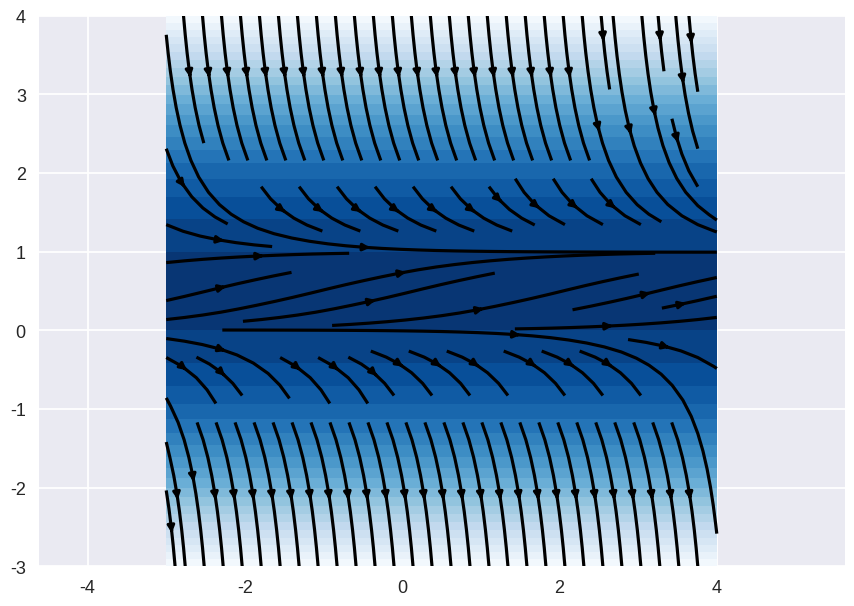
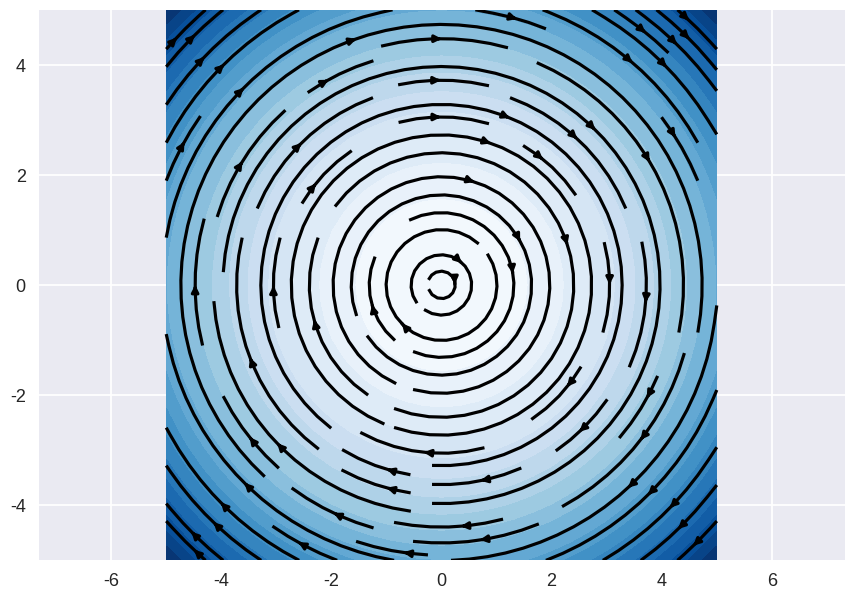
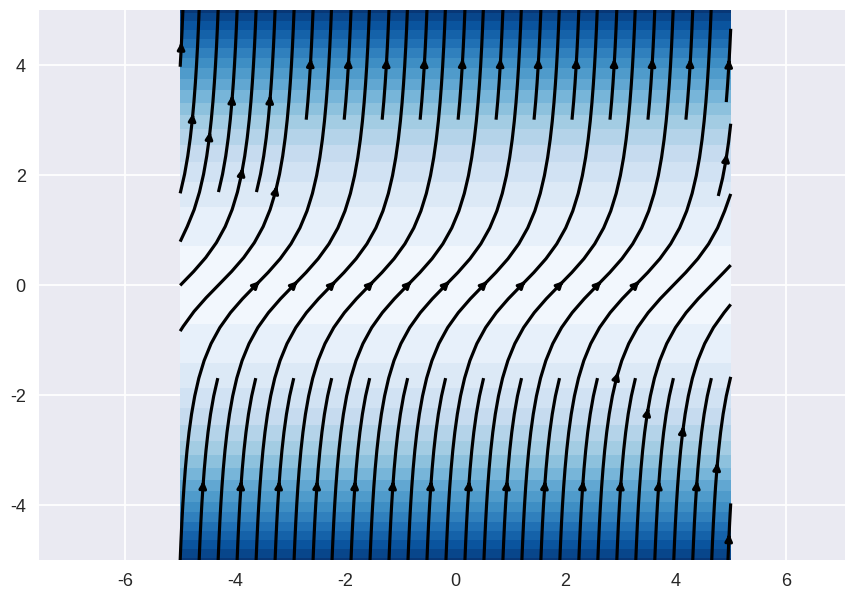

These figures' Python source, in order:
#!/usr/bin/env python3
# -*- coding: utf-8 -*-
"""
Created on Fri Feb 16 10:43:33 2024

[redacted]
"""

import numpy as np
import matplotlib.pyplot as plt

plt.style.use(["seaborn-v0_8-darkgrid", "seaborn-v0_8-colorblind", "seaborn-v0_8-talk"])

# =============================================================================
# La ecuacion diferencial es
# y' = y * (1-y)
# =============================================================================

x = np.linspace(-3,4,31)
y = np.linspace(-3,4,31)
x,y = np.meshgrid(x,y)

u = np.ones(x.shape)
v = y * (1-y)

plt.figure()
plt.contourf(x,y,v, cmap="Blues", levels=21)
plt.streamplot(x,y,u,v, color="k")
plt.axis("equal")

# =============================================================================
# Otra ecuacion
# Considerando los circulos
# x**2 + y**2 = r ** 2
# donde el radio r es constante.
# Derivando respecto a x
# 2*x + 2*y*y' = 0
# despejando y'
# y' = - x / y
# =============================================================================
x = np.linspace(-5,5,31)
y = x.copy()
x,y = np.meshgrid(x,y)

u = y
v = -x

plt.figure()
plt.contourf(x,y,x**2 + y**2, cmap="Blues", levels=21)
plt.streamplot(x,y,u,v, color="k")
plt.axis("equal")

# =============================================================================
# y' = 1 + y^2
# =============================================================================
x = np.linspace(-5,5,101)
y = x.copy()
x,y = np.meshgrid(x,y)

u = np.ones(x.shape)
v = 1 + y**2

plt.figure()
plt.contourf(x,y,v, cmap="Blues", levels=21)
plt.streamplot(x,y,u,v, color="k")
plt.axis("equal")

plt.show()